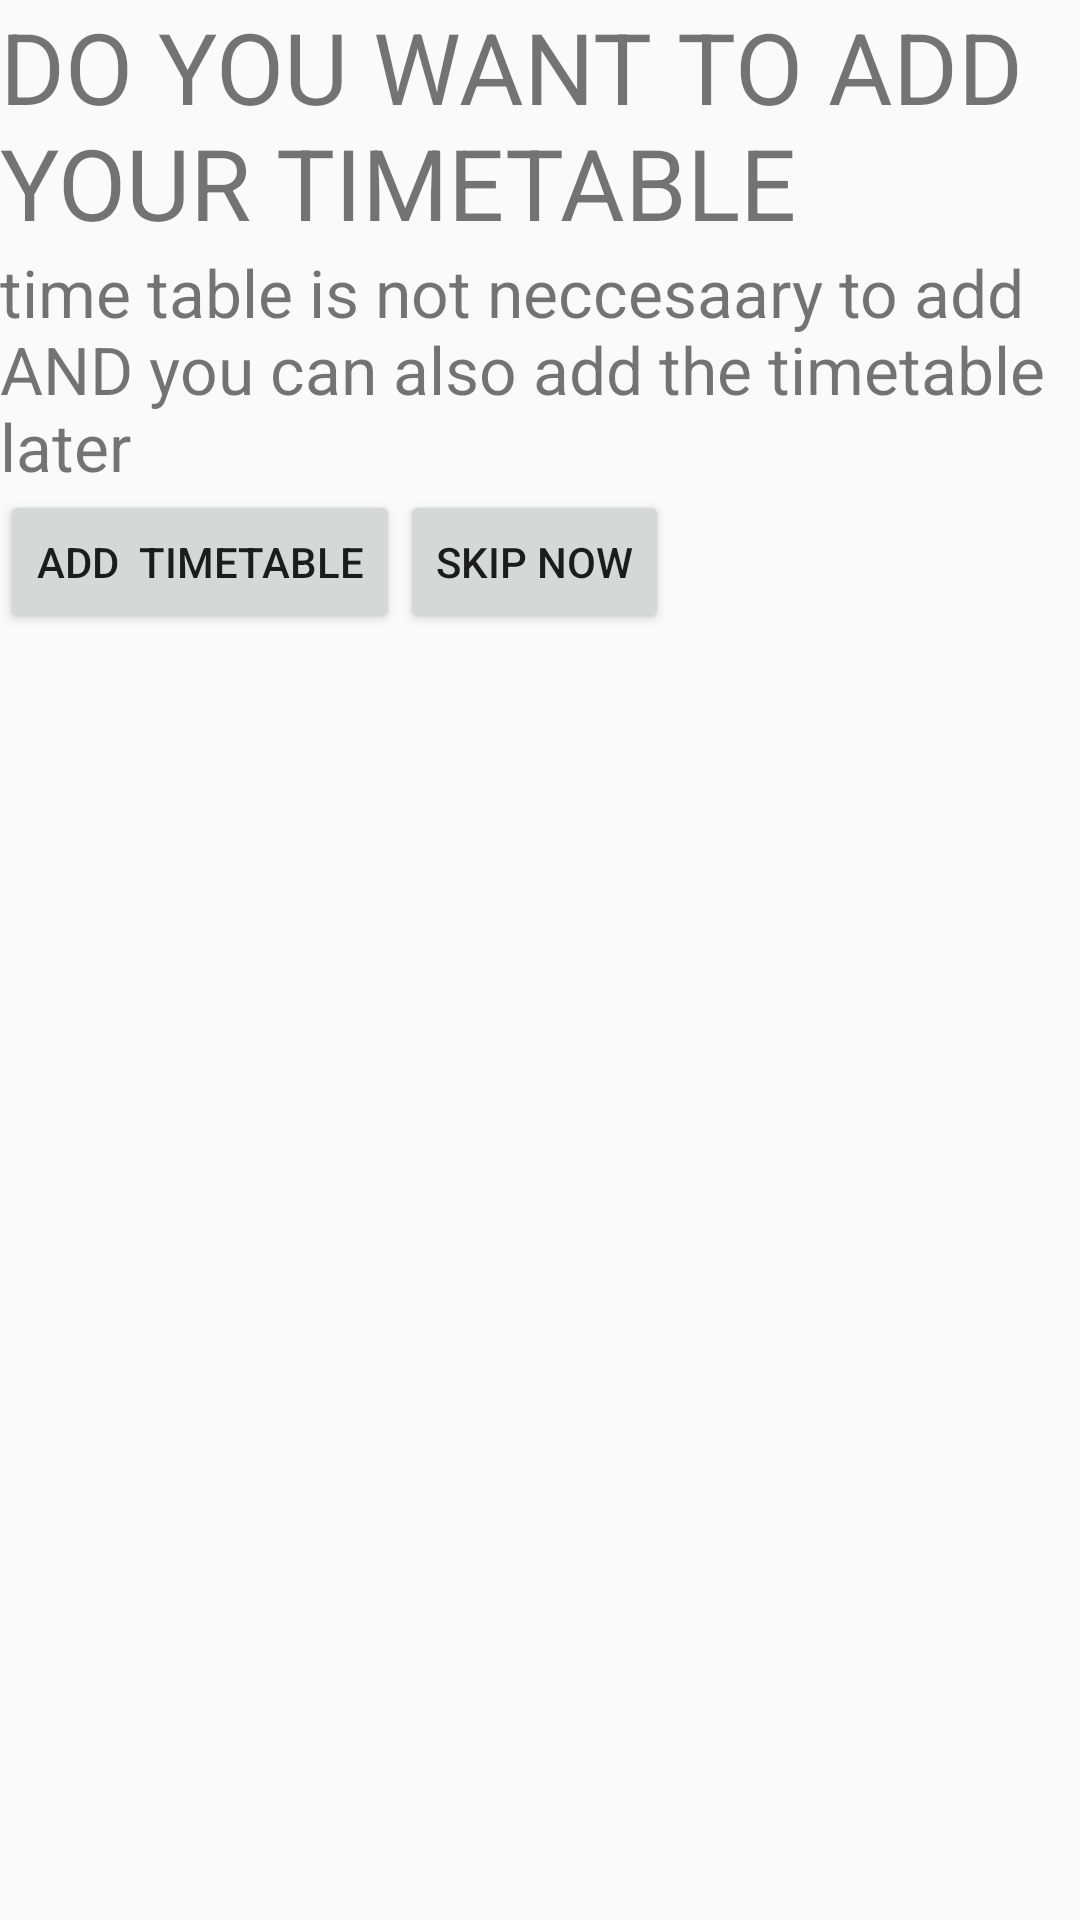

The Android layout XML behind this screen, and the referenced resources:
<!-- AndroidManifest.xml: application theme MyAppTheme -->
<!-- res/layout/activity_time_table_asking_.xml -->
<?xml version="1.0" encoding="utf-8"?>
<LinearLayout xmlns:android="http://schemas.android.com/apk/res/android"
    android:orientation="vertical" android:layout_width="match_parent"
    android:layout_height="match_parent">

    <TextView
        android:layout_width="wrap_content"
        android:layout_height="wrap_content"
        android:text="DO YOU WANT TO ADD YOUR TIMETABLE "
        android:textSize="33dp"/>


    <TextView
        android:layout_width="wrap_content"
        android:layout_height="wrap_content"
        android:text="time table is not neccesaary to add AND you can also add the timetable later  "
        android:textSize="22dp" />
    <LinearLayout
        android:layout_width="wrap_content"
        android:layout_height="wrap_content">

        <Button
            android:id="@+id/add_timetable"
            android:layout_width="wrap_content"
            android:layout_height="wrap_content"
            android:text="add  timetable"/>


        <Button
            android:id="@+id/skip"
            android:layout_width="wrap_content"
            android:layout_height="wrap_content"
            android:text="skip now" />

    </LinearLayout>
</LinearLayout>
<!-- resources referenced by this layout -->
<resources>
  <style name="MyAppTheme" parent="Theme.AppCompat.Light.NoActionBar">
          
          <item name="colorPrimary">#ffffff</item>
          <item name="colorPrimaryDark">@color/grey</item>
          <item name="colorAccent">@color/cardview_light_background</item>
      </style>
  <color name="grey">#1250</color>
</resources>
